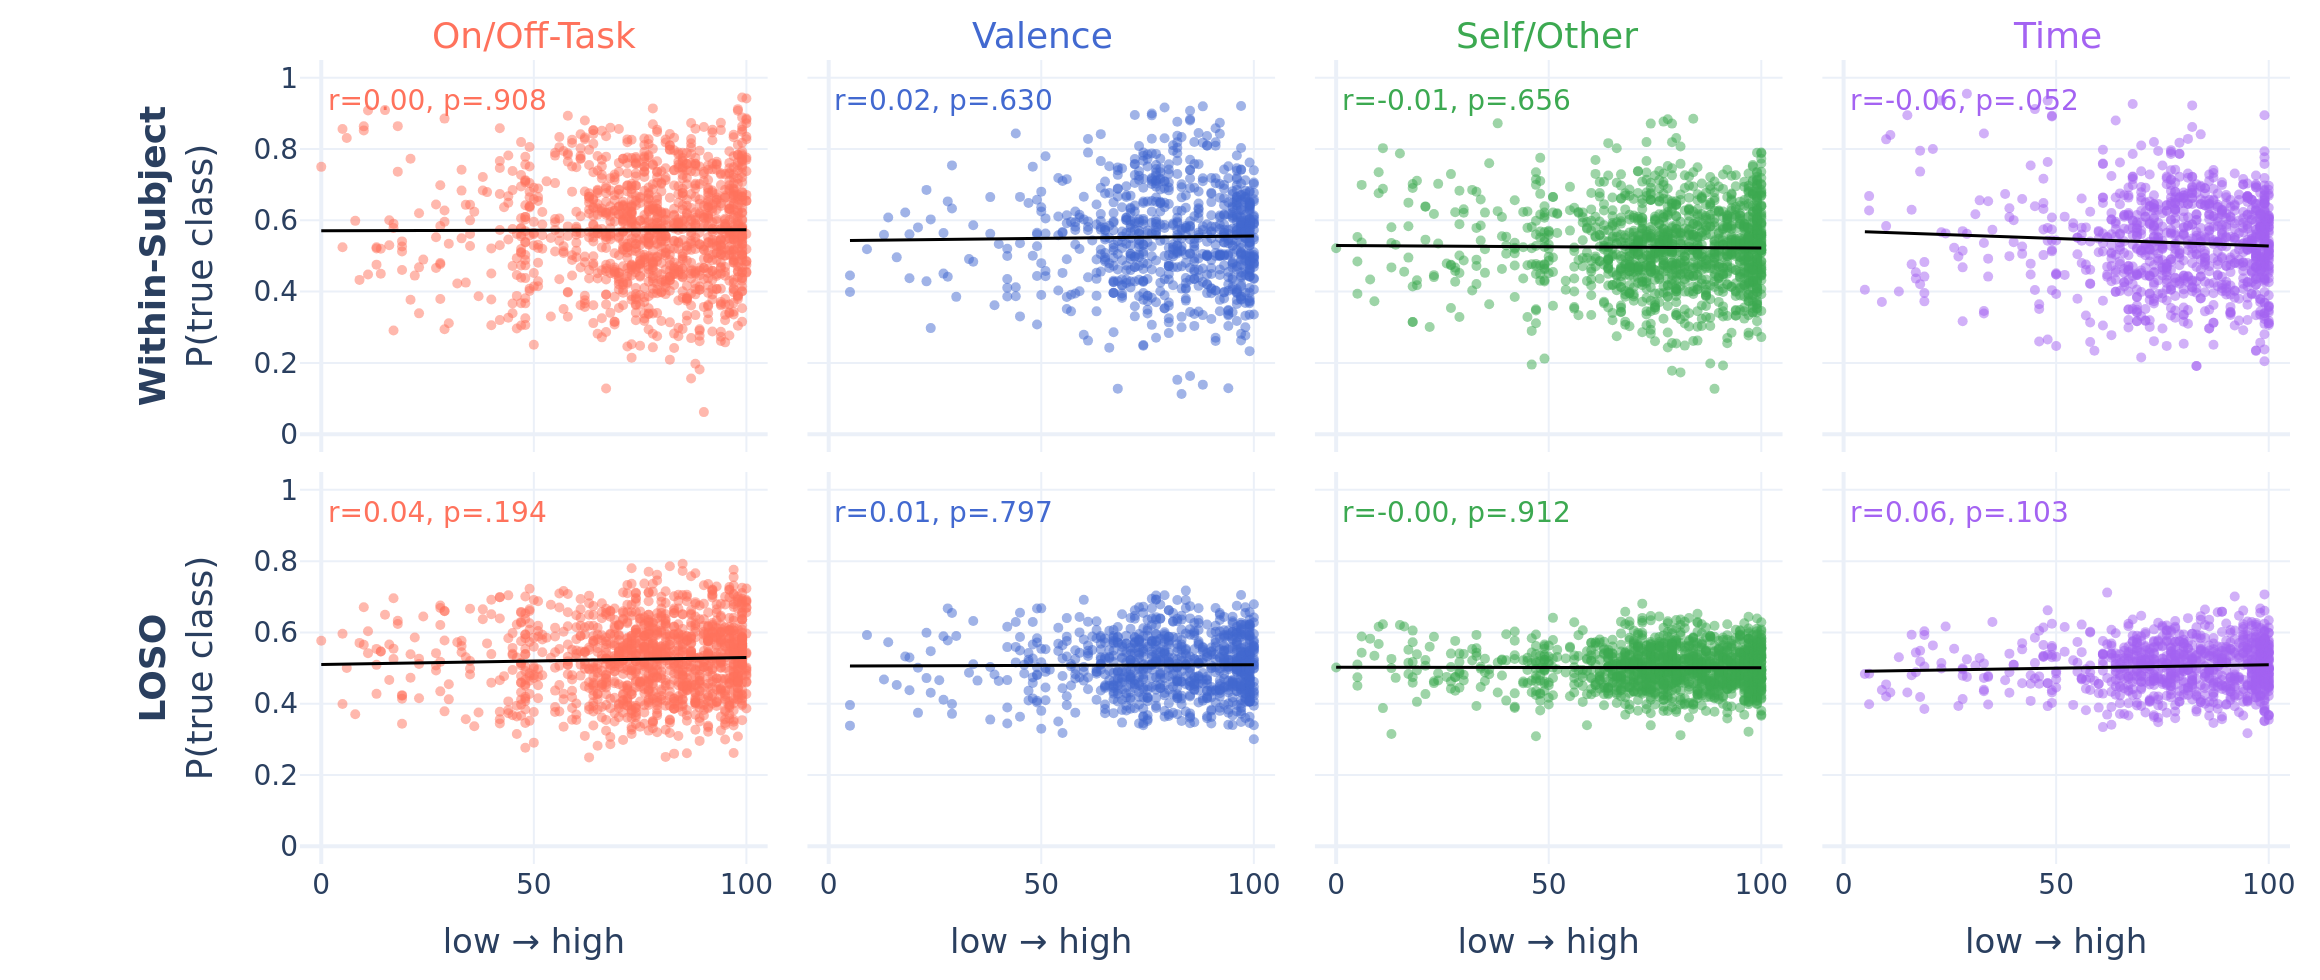

Values plotted in this chart, from the file beside it:
trace_index, trace_type, trace_name, row_label, col_label, x, y
0, scatter, , , On/Off-Task, 84.0, 0.6494
0, scatter, , , On/Off-Task, 62.0, 0.4824
0, scatter, , , On/Off-Task, 63.0, 0.676
0, scatter, , , On/Off-Task, 59.0, 0.8171
0, scatter, , , On/Off-Task, 65.0, 0.7399
0, scatter, , , On/Off-Task, 67.0, 0.7787
0, scatter, , , On/Off-Task, 64.0, 0.7353
0, scatter, , , On/Off-Task, 66.0, 0.7702
0, scatter, , , On/Off-Task, 61.0, 0.7722
0, scatter, , , On/Off-Task, 58.0, 0.3296
0, scatter, , , On/Off-Task, 67.0, 0.5465
0, scatter, , , On/Off-Task, 67.0, 0.2868
0, scatter, , , On/Off-Task, 64.0, 0.6116
0, scatter, , , On/Off-Task, 63.0, 0.4605
0, scatter, , , On/Off-Task, 61.0, 0.5641
0, scatter, , , On/Off-Task, 62.0, 0.4982
0, scatter, , , On/Off-Task, 72.0, 0.7766
0, scatter, , , On/Off-Task, 64.0, 0.6346
0, scatter, , , On/Off-Task, 65.0, 0.5635
0, scatter, , , On/Off-Task, 71.0, 0.3969
0, scatter, , , On/Off-Task, 58.0, 0.5831
0, scatter, , , On/Off-Task, 55.0, 0.7896
0, scatter, , , On/Off-Task, 67.0, 0.6899
0, scatter, , , On/Off-Task, 68.0, 0.7185
0, scatter, , , On/Off-Task, 67.0, 0.6769
0, scatter, , , On/Off-Task, 67.0, 0.1281
0, scatter, , , On/Off-Task, 45.0, 0.6849
0, scatter, , , On/Off-Task, 98.0, 0.7406
0, scatter, , , On/Off-Task, 98.0, 0.7628
0, scatter, , , On/Off-Task, 99.0, 0.6788
0, scatter, , , On/Off-Task, 73.0, 0.6026
0, scatter, , , On/Off-Task, 23.0, 0.339
0, scatter, , , On/Off-Task, 84.0, 0.5914
0, scatter, , , On/Off-Task, 95.0, 0.3348
0, scatter, , , On/Off-Task, 75.0, 0.5052
0, scatter, , , On/Off-Task, 83.0, 0.5204
0, scatter, , , On/Off-Task, 83.0, 0.5867
0, scatter, , , On/Off-Task, 69.0, 0.3856
0, scatter, , , On/Off-Task, 84.0, 0.5366
0, scatter, , , On/Off-Task, 28.0, 0.5841
0, scatter, , , On/Off-Task, 98.0, 0.4564
0, scatter, , , On/Off-Task, 82.0, 0.46
0, scatter, , , On/Off-Task, 97.0, 0.3983
0, scatter, , , On/Off-Task, 87.0, 0.3609
0, scatter, , , On/Off-Task, 98.0, 0.7029
0, scatter, , , On/Off-Task, 91.0, 0.515
0, scatter, , , On/Off-Task, 79.0, 0.5357
0, scatter, , , On/Off-Task, 77.0, 0.5723
0, scatter, , , On/Off-Task, 74.0, 0.3196
0, scatter, , , On/Off-Task, 93.0, 0.5973
0, scatter, , , On/Off-Task, 97.0, 0.5134
0, scatter, , , On/Off-Task, 89.0, 0.5326
0, scatter, , , On/Off-Task, 91.0, 0.4922
0, scatter, , , On/Off-Task, 89.0, 0.4054
0, scatter, , , On/Off-Task, 94.0, 0.3615
0, scatter, , , On/Off-Task, 97.0, 0.3358
0, scatter, , , On/Off-Task, 49.0, 0.5572
0, scatter, , , On/Off-Task, 73.0, 0.4687
0, scatter, , , On/Off-Task, 95.0, 0.5825
0, scatter, , , On/Off-Task, 94.0, 0.5034
... 8,514 more rows
